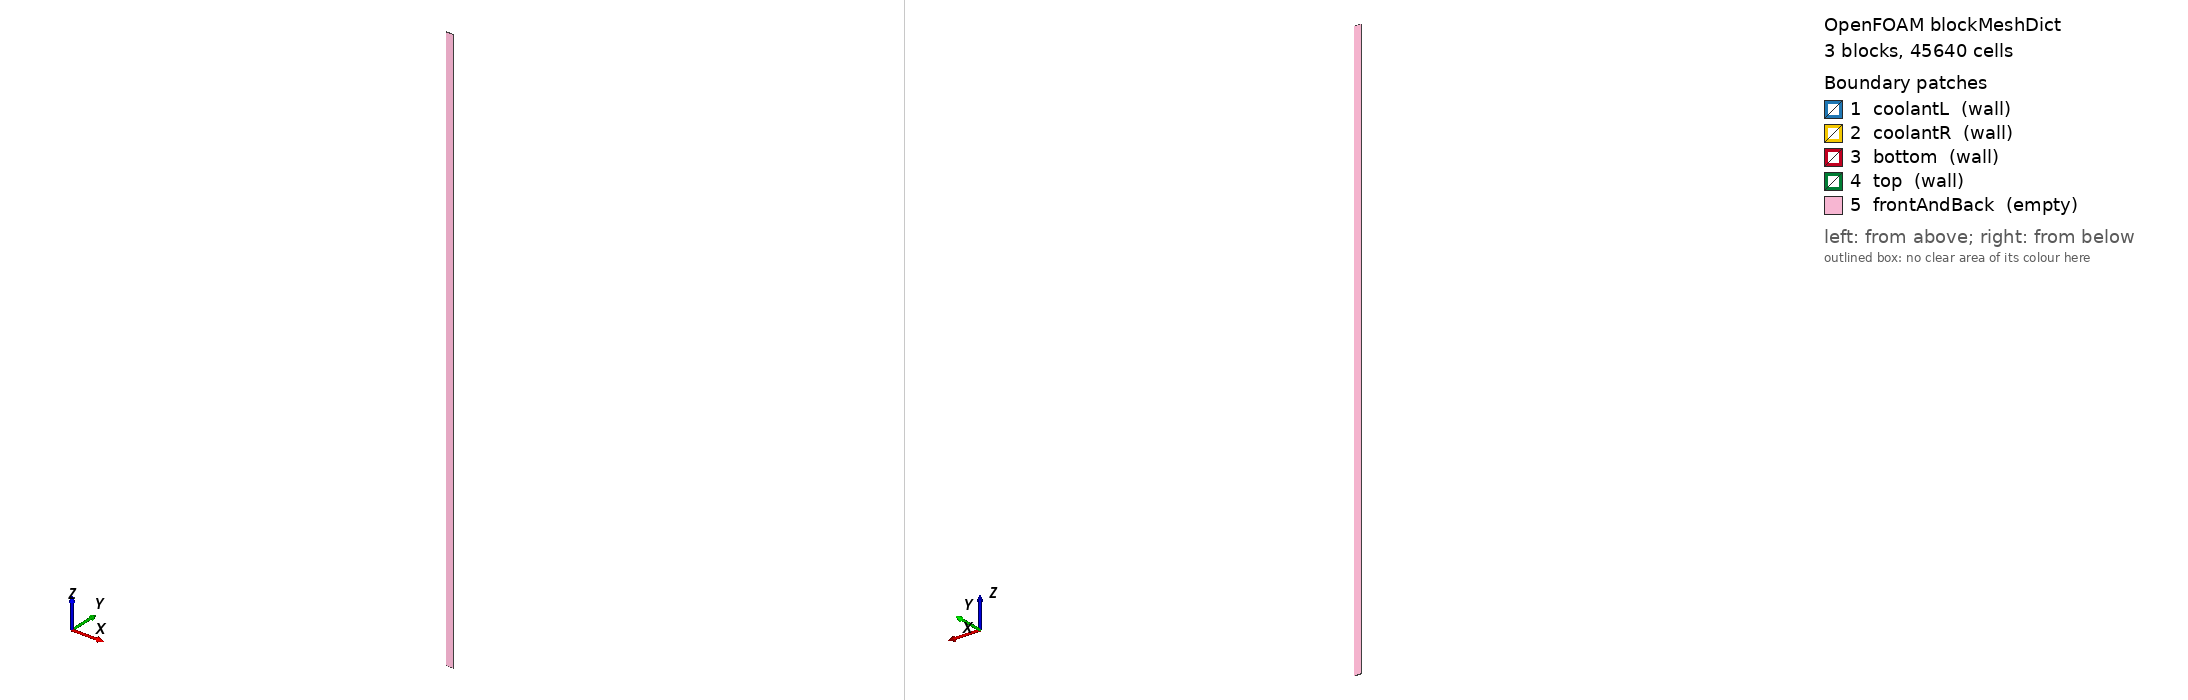

OpenFOAM case: the mesh blockMesh builds from blockMeshDict, 3 block(s), 45640 cells. Boundary patches (legend numbers): 1 coolantL (wall), 2 coolantR (wall), 3 bottom (wall), 4 top (wall), 5 frontAndBack (empty). Left view from above one corner, right view from below the opposite corner. Boundary conditions: 0 field file(s) under 0/; 0 of 5 drawn patches have an entry in a shipped field file.

=== system/blockMeshDict ===
FoamFile
{
    version     2.0;
    format      ascii;
    class       dictionary;
    location    "system";
    object      blockMeshDict;
}

scale 1;
vertices
(
    (0 0 0)
    (0.005 0 0)
    (0.015 0 0)
    (0.02 0 0)
    (0 0.001 0)
    (0.005 0.001 0)
    (0.015 0.001 0)
    (0.02 0.001 0)
    (0 0 1.63)
    (0.005 0 1.63)
    (0.015 0 1.63)
    (0.02 0 1.63)
    (0 0.001 1.63)
    (0.005 0.001 1.63)
    (0.015 0.001 1.63)
    (0.02 0.001 1.63)
);
blocks
(
    hex (0 1 5 4 8 9 13 12) graphite (8 1 815) simpleGrading (1 1 1)
    hex (1 2 6 5 9 10 14 13) fuel (40 1 815) simpleGrading (1 1 1)
    hex (2 3 7 6 10 11 15 14) graphite (8 1 815) simpleGrading (1 1 1)
);
edges ();
boundary
(
    coolantL { type wall; faces ( (0 8 12 4) ); }
    coolantR { type wall; faces ( (3 7 15 11) ); }
    bottom
    {
        type wall;
        faces
        (
            (0 4 5 1)
            (1 5 6 2)
            (2 6 7 3)
        );
    }
    top
    {
        type wall;
        faces
        (
            (8 9 13 12)
            (9 10 14 13)
            (10 11 15 14)
        );
    }
    frontAndBack
    {
        type empty;
        faces
        (
            (0 1 9 8)
            (4 12 13 5)
            (1 2 10 9)
            (5 13 14 6)
            (2 3 11 10)
            (6 14 15 7)
        );
    }
);
mergePatchPairs ();
